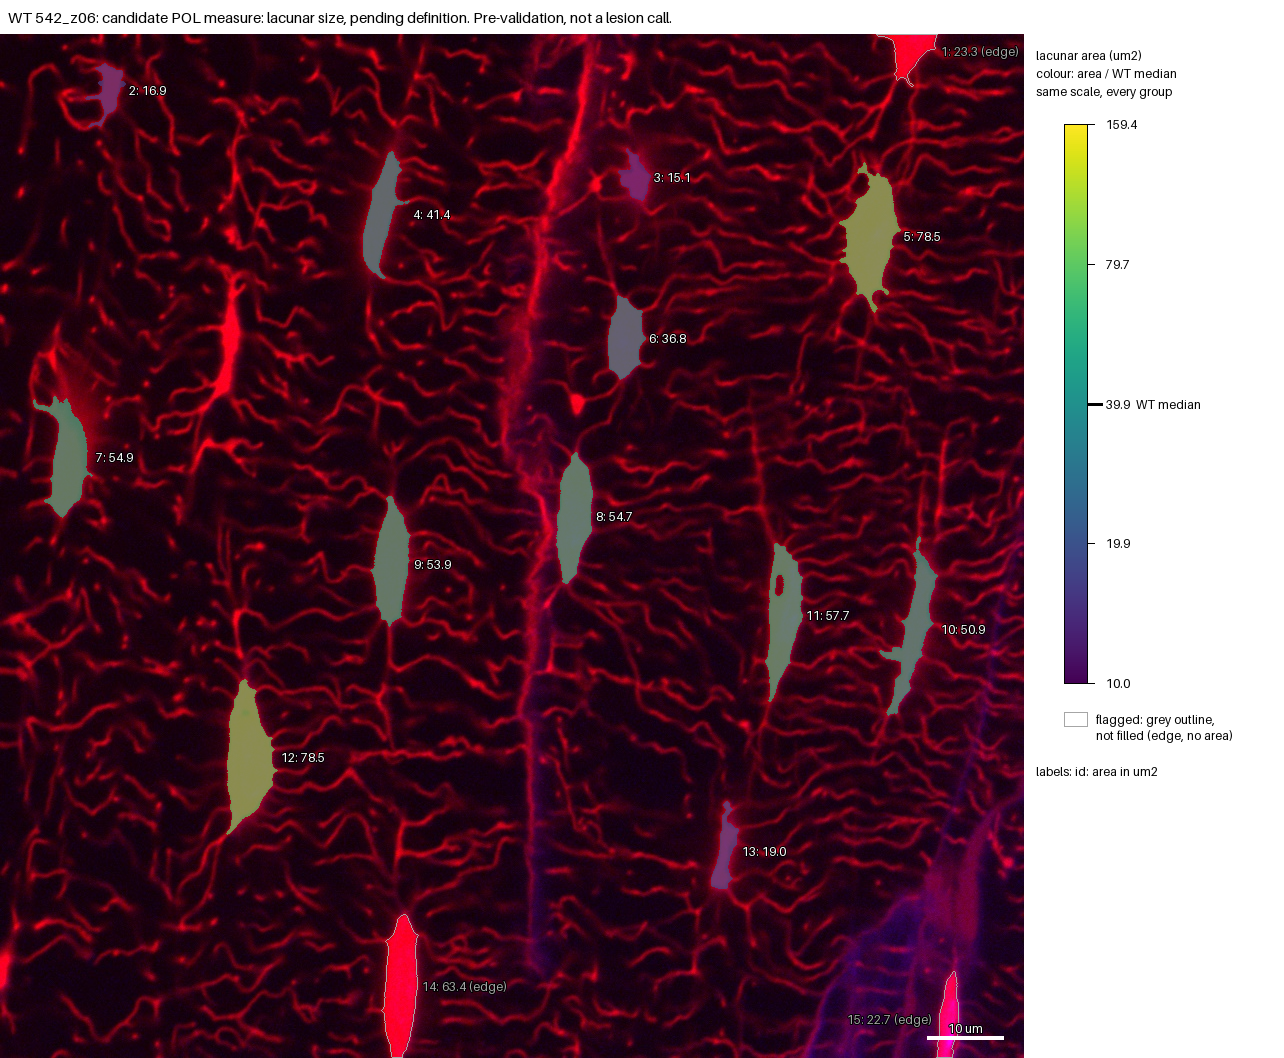

Source data for this figure (header and first rows):
id, area_um2, ratio_to_WT_median, flag
1, 23.34, , edge
2, 16.92, 0.4244, 
3, 15.13, 0.3795, 
4, 41.41, 1.039, 
5, 78.5, 1.97, 
6, 36.79, 0.923, 
7, 54.94, 1.378, 
8, 54.74, 1.373, 
9, 53.88, 1.352, 
10, 50.92, 1.278, 
11, 57.7, 1.448, 
12, 78.53, 1.97, 
13, 18.98, 0.4762, 
14, 63.38, , edge
15, 22.66, , edge
